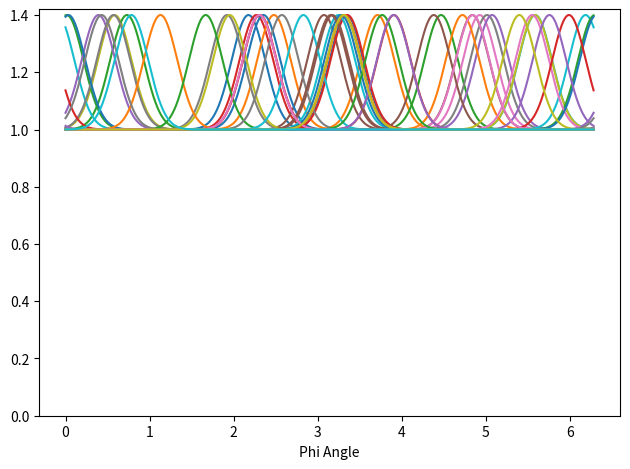
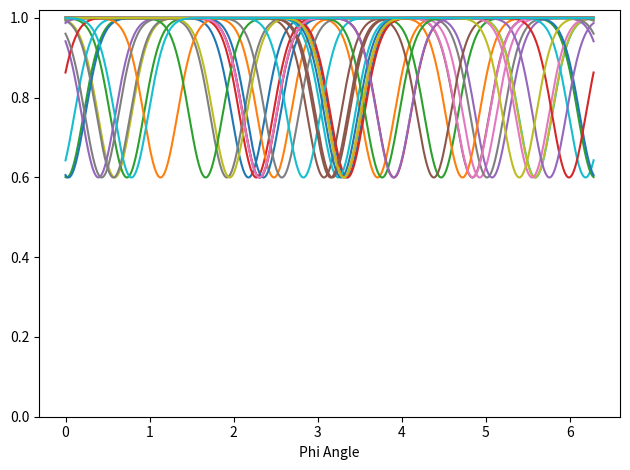
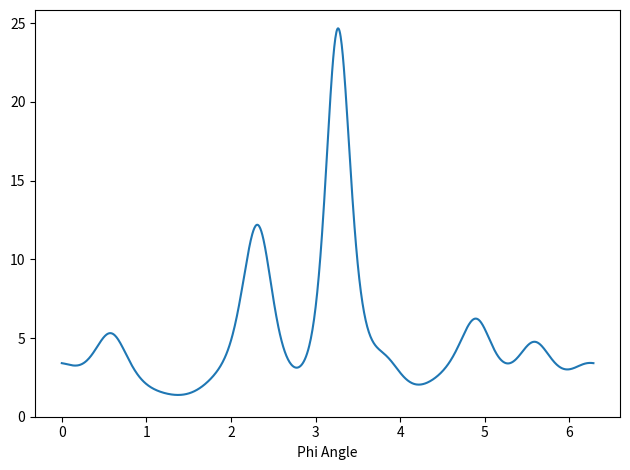
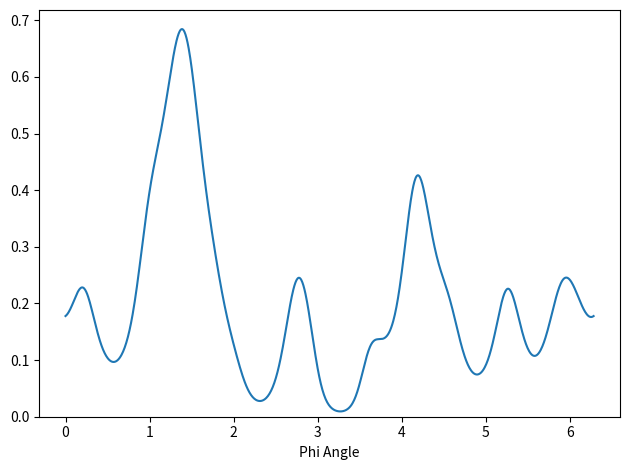

These figures' Python source, in order:
#!/usr/bin/env python3
# -*- coding: utf-8 -*-
"""
Created on November 01 1:15 PM 2021
Created in PyCharm
Created as QGP_Scripts/anti_cluster_multi

[redacted]
"""

import numpy as np
import matplotlib.pyplot as plt
from scipy.stats import norm
from scipy.stats import uniform


def main():
    random_tracks(50)
    print('donzo')


def specific_vals():
    means = [0.7, 3.5, 2.4]
    sds = [0.2, 0.2, 0.2]
    amps = 1 / (np.sqrt(2 * np.pi) * np.asarray(sds))
    aclust_amp = 0.4
    dists = [norm(mean, sd) for mean, sd in zip(means, sds)]
    x = np.linspace(0, 2 * np.pi, 1000)
    base = 1
    base_int = base * (x[-1] - x[0])
    p_clust = np.ones(1000)
    p_aclust = np.ones(1000)

    fig_ind_clust, ax_ind_clust = plt.subplots()
    fig_ind_aclust, ax_ind_aclust = plt.subplots()
    ax_ind_clust.set_xlabel('Phi Angle')
    ax_ind_aclust.set_xlabel('Phi Angle')
    for dist, amp, sd in zip(dists, amps, sds):
        # clust_pdf = base + clust_amp(aclust_amp, sd, base_int) * dist.pdf(x) / amp
        clust_pdf = base + aclust_amp * dist.pdf(x) / amp
        # clust_pdf /= np.sum(clust_pdf) * (x[-1] - x[0]) / len(x)
        aclust_pdf = base - aclust_amp * dist.pdf(x) / amp
        # aclust_pdf /= np.sum(aclust_pdf) * (x[-1] - x[0]) / len(x)
        ax_ind_clust.plot(x, clust_pdf)
        ax_ind_aclust.plot(x, aclust_pdf)
        ax_ind_clust.set_ylim(bottom=0)
        ax_ind_aclust.set_ylim(bottom=0)
        p_clust *= clust_pdf
        p_aclust *= aclust_pdf

    fig_clust, ax_clust = plt.subplots()
    fig_aclust, ax_aclust = plt.subplots()
    ax_clust.set_xlabel('Phi Angle')
    ax_aclust.set_xlabel('Phi Angle')
    ax_clust.plot(x, p_clust)
    ax_aclust.plot(x, p_aclust)
    ax_clust.set_ylim(bottom=0)
    ax_aclust.set_ylim(bottom=0)

    fig_ind_clust.tight_layout()
    fig_ind_aclust.tight_layout()
    fig_clust.tight_layout()
    fig_aclust.tight_layout()

    plt.show()


def random_tracks(n_tracks):
    track_means = uniform.rvs(size=n_tracks) * 2 * np.pi
    sd = 0.2
    amp = 1 / (np.sqrt(2 * np.pi) * sd)
    aclust_amp = 0.4
    dists = [[norm(mean, sd), norm(mean - 2 * np.pi, sd), norm(mean + 2 * np.pi, sd)] for mean in track_means]
    x = np.linspace(0, 2 * np.pi, 1000)
    base = 1
    p_clust = np.ones(1000)
    p_aclust = np.ones(1000)

    fig_ind_clust, ax_ind_clust = plt.subplots()
    fig_ind_aclust, ax_ind_aclust = plt.subplots()
    ax_ind_clust.set_xlabel('Phi Angle')
    ax_ind_aclust.set_xlabel('Phi Angle')
    for dist in dists:
        clust_pdf = base
        aclust_pdf = base
        for dist_sub in dist:
            clust_pdf += aclust_amp * dist_sub.pdf(x) / amp
            aclust_pdf -= aclust_amp * dist_sub.pdf(x) / amp
        ax_ind_clust.plot(x, clust_pdf)
        ax_ind_aclust.plot(x, aclust_pdf)
        ax_ind_clust.set_ylim(bottom=0)
        ax_ind_aclust.set_ylim(bottom=0)
        p_clust *= clust_pdf
        p_aclust *= aclust_pdf

    fig_clust, ax_clust = plt.subplots()
    fig_aclust, ax_aclust = plt.subplots()
    ax_clust.set_xlabel('Phi Angle')
    ax_aclust.set_xlabel('Phi Angle')
    ax_clust.plot(x, p_clust)
    ax_aclust.plot(x, p_aclust)
    ax_clust.set_ylim(bottom=0)
    ax_aclust.set_ylim(bottom=0)

    fig_ind_clust.tight_layout()
    fig_ind_aclust.tight_layout()
    fig_clust.tight_layout()
    fig_aclust.tight_layout()

    plt.show()


def clustered_tracks(n_tracks):
    sd = 0.2
    amp = 1 / (np.sqrt(2 * np.pi) * sd)
    aclust_amp = 0.4
    dists = [[norm(mean, sd), norm(mean - 2 * np.pi, sd), norm(mean + 2 * np.pi, sd)] for mean in track_means]
    x = np.linspace(0, 2 * np.pi, 1000)
    base = 1
    p_clust = np.ones(1000)
    p_aclust = np.ones(1000)

    fig_ind_clust, ax_ind_clust = plt.subplots()
    fig_ind_aclust, ax_ind_aclust = plt.subplots()
    ax_ind_clust.set_xlabel('Phi Angle')
    ax_ind_aclust.set_xlabel('Phi Angle')
    for x in range(n_tracks):
        clust_pdf = base
        aclust_pdf = base
        for dist_sub in dist:
            clust_pdf += aclust_amp * dist_sub.pdf(x) / amp
            aclust_pdf -= aclust_amp * dist_sub.pdf(x) / amp
        ax_ind_clust.plot(x, clust_pdf)
        ax_ind_aclust.plot(x, aclust_pdf)
        ax_ind_clust.set_ylim(bottom=0)
        ax_ind_aclust.set_ylim(bottom=0)
        p_clust *= clust_pdf
        p_aclust *= aclust_pdf

    fig_clust, ax_clust = plt.subplots()
    fig_aclust, ax_aclust = plt.subplots()
    ax_clust.set_xlabel('Phi Angle')
    ax_aclust.set_xlabel('Phi Angle')
    ax_clust.plot(x, p_clust)
    ax_aclust.plot(x, p_aclust)
    ax_clust.set_ylim(bottom=0)
    ax_aclust.set_ylim(bottom=0)

    fig_ind_clust.tight_layout()
    fig_ind_aclust.tight_layout()
    fig_clust.tight_layout()
    fig_aclust.tight_layout()

    plt.show()


def clust_amp(aclust_amp, sigma, base_int):
    return 1 / (1 / aclust_amp - 2 * sigma * np.sqrt(2 * np.pi) / base_int)


if __name__ == '__main__':
    main()
